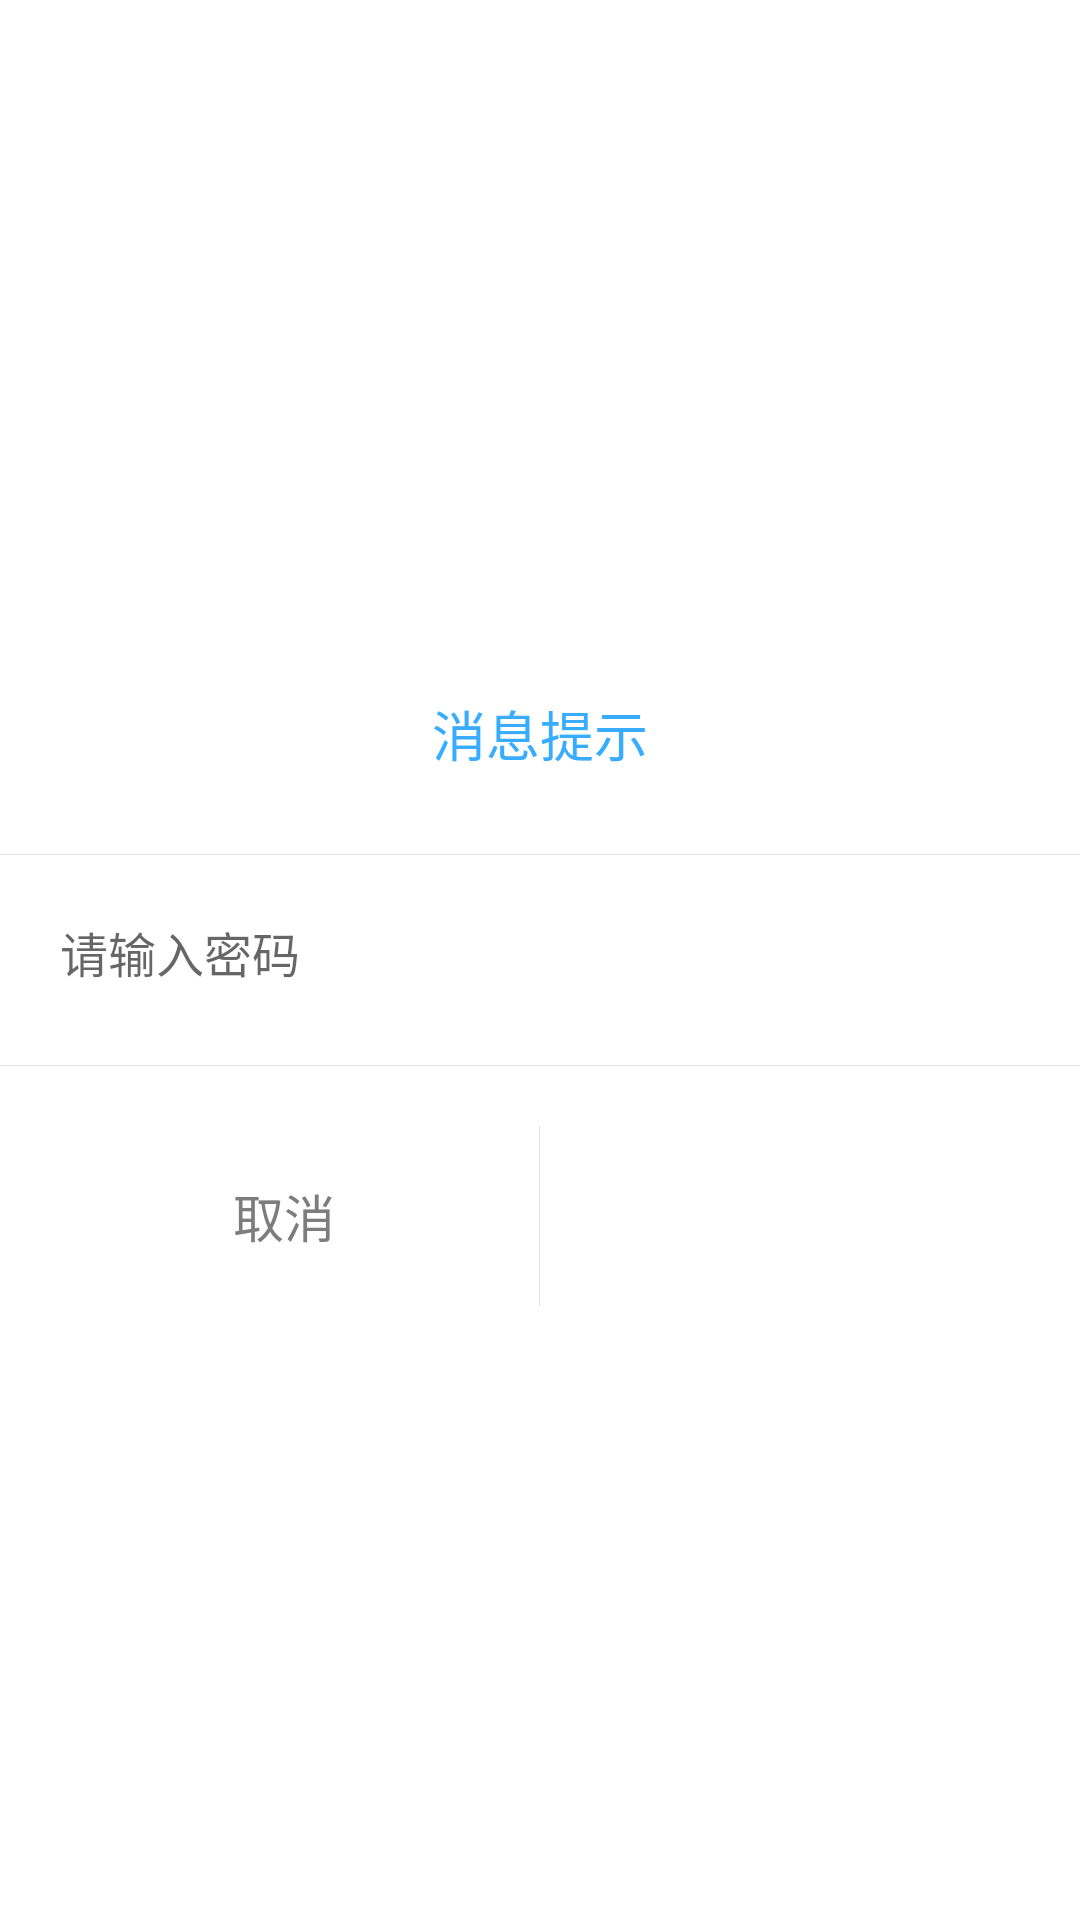

Produce the Android XML layout that renders to this screen, including the resource entries it uses.
<!-- AndroidManifest.xml: application theme AppTheme -->
<!-- res/layout/my_dialog.xml -->
<?xml version="1.0" encoding="utf-8"?>
<RelativeLayout
    xmlns:android="http://schemas.android.com/apk/res/android"
    android:layout_width="match_parent"
    android:layout_height="match_parent"
    android:background="#11ffffff">

    <LinearLayout
        android:layout_width="400dp"
        android:layout_height="wrap_content"
        android:layout_centerInParent="true"
        android:background="@drawable/dialog_bg"
        android:orientation="vertical">

        <TextView
            android:id="@+id/title"
            android:layout_width="match_parent"
            android:layout_height="50dp"
            android:layout_gravity="center"
            android:layout_margin="15dp"
            android:gravity="center"
            android:text="消息提示"
            android:textColor="#38ADFF"
            android:textSize="18sp" />

        <View
            android:layout_width="match_parent"
            android:layout_height="1px"
            android:background="#E4E4E4" />

        <androidx.appcompat.widget.AppCompatEditText
            android:id="@+id/message"
            android:layout_width="match_parent"
            android:layout_height="45dp"
            android:layout_marginLeft="10dp"
            android:layout_marginRight="10dp"
            android:layout_marginTop="10dp"
            android:paddingLeft="10dp"
            android:layout_gravity="center"
            android:hint="请输入密码"
            android:maxLength="4"
            android:inputType="number"
            android:background="@drawable/bg_edittext"
            android:textColor="#000"
            android:textSize="16sp" />

        <View
            android:layout_width="match_parent"
            android:layout_height="1px"
            android:layout_marginTop="15dp"
            android:background="#E4E4E4" />

        <LinearLayout
            android:layout_marginTop="20dp"
            android:layout_width="match_parent"
            android:layout_height="60dp"
            android:orientation="horizontal">

            <Button
                android:id="@+id/no"
                android:layout_width="0dp"
                android:layout_height="match_parent"
                android:layout_marginStart="10dp"
                android:layout_weight="1"
                android:background="@null"
                android:gravity="center"
                android:singleLine="true"
                android:text="取消"
                android:textColor="#7D7D7D"
                android:textSize="17sp" />

            <View
                android:layout_width="1px"
                android:layout_height="match_parent"
                android:background="#E4E4E4" />

            <Button
                android:id="@+id/yes"
                android:layout_width="0dp"
                android:layout_height="match_parent"
                android:layout_marginEnd="10dp"
                android:layout_weight="1"
                android:background="@null"
                android:gravity="center"
                android:singleLine="true"
                android:text="确定"
                android:textColor="@color/colorAlphaWhite100"
                android:textSize="17sp" />
        </LinearLayout>
    </LinearLayout>
</RelativeLayout>
<!-- resources referenced by this layout -->
<resources>
  <color name="colorAlphaWhite100">#FFFFFFFF</color>
  <!-- drawable dialog_bg (drawable) -->
  <?xml version="1.0" encoding="utf-8"?>
  <shape xmlns:android="http://schemas.android.com/apk/res/android"
      android:layout_width="match_parent"
      android:layout_height="match_parent">
      <solid android:color="#ffffff" />
      <stroke
          android:width="0.8dp"
          android:color="#ffffff" />
      
      <corners android:radius="6dp" />
  </shape>
  <style name="AppTheme" parent="Theme.MaterialComponents.Light.DarkActionBar">
          <item name="colorPrimary">@color/colorPrimary</item>
          <item name="colorPrimaryDark">@color/colorPrimaryDark</item>
          <item name="colorAccent">@color/colorAccent</item>
          <item name="android:navigationBarColor">@color/colorPrimaryDark</item>
      </style>
  <color name="colorPrimary">@color/colorTheme</color>
  <color name="colorPrimaryDark">@color/colorTheme</color>
  <color name="colorAccent">@color/colorTheme</color>
  <color name="colorTheme">#301AAF</color>
</resources>
